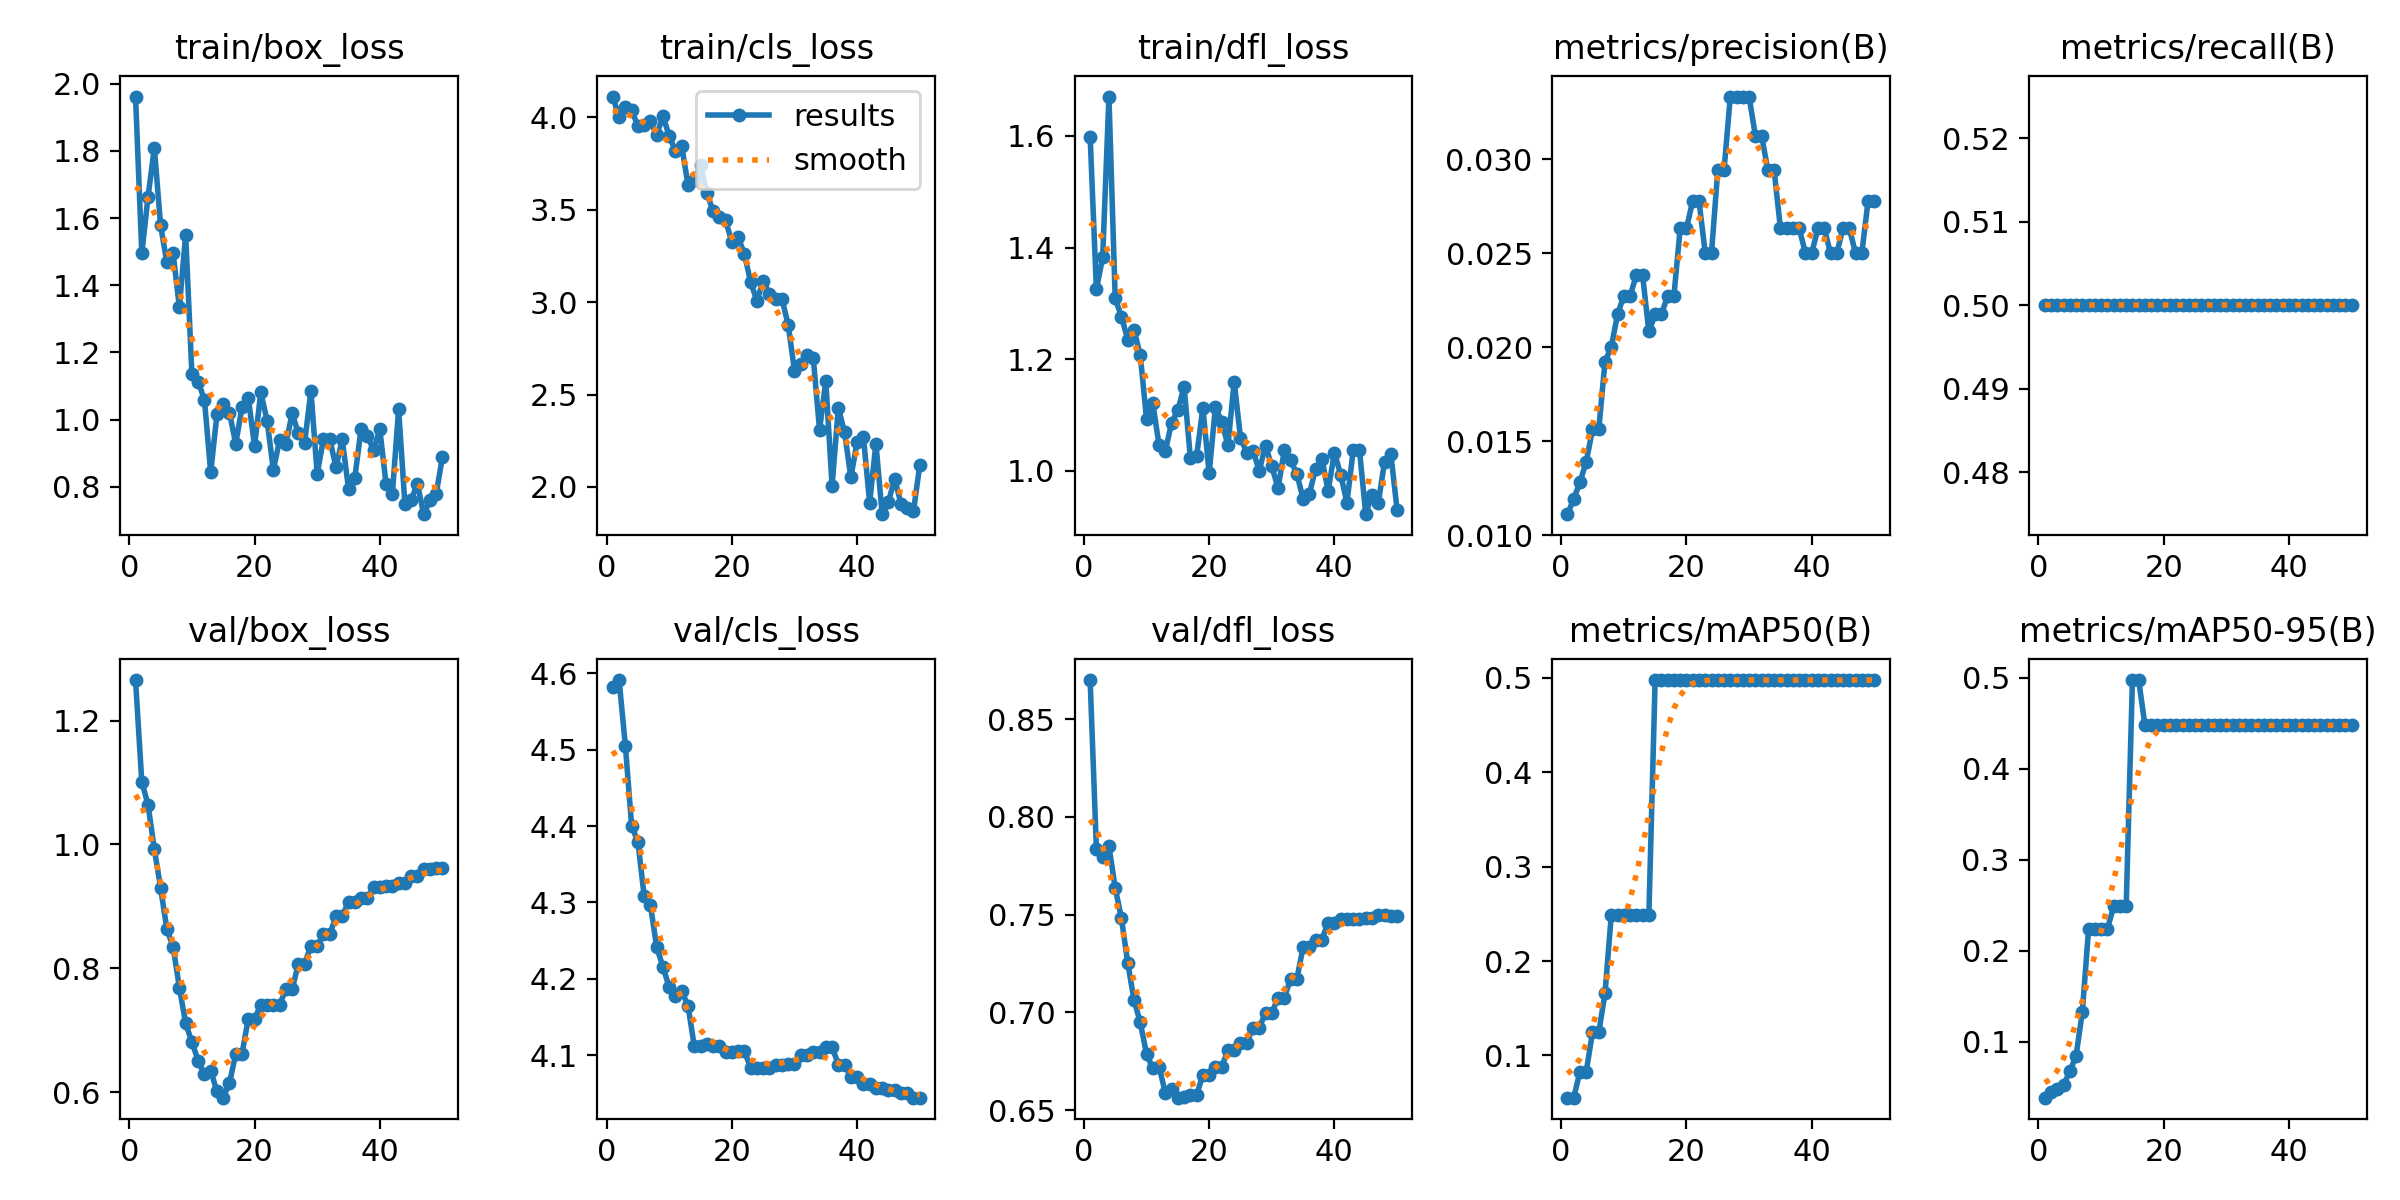

The file beside this chart, header and first rows:
epoch, train/box_loss, train/cls_loss, train/dfl_loss, metrics/precision(B), metrics/recall(B), metrics/mAP50(B), metrics/mAP50-95(B), val/box_loss, val/cls_loss, val/dfl_loss, lr/pg0, lr/pg1, lr/pg2
1, 1.962, 4.113, 1.599, 0.01111, 0.5, 0.05528, 0.03869, 1.265, 4.582, 0.87, 0, 0, 0
2, 1.495, 3.999, 1.325, 0.0119, 0.5, 0.05528, 0.04533, 1.101, 4.591, 0.7836, 6.9986e-06, 6.9986e-06, 6.9986e-06
3, 1.664, 4.056, 1.382, 0.01282, 0.5, 0.08292, 0.04809, 1.064, 4.505, 0.7798, 1.3715e-05, 1.3715e-05, 1.3715e-05
4, 1.809, 4.037, 1.67, 0.01389, 0.5, 0.08292, 0.05251, 0.9923, 4.4, 0.7851, 2.0148e-05, 2.0148e-05, 2.0148e-05
5, 1.578, 3.954, 1.309, 0.01562, 0.5, 0.1244, 0.06752, 0.93, 4.379, 0.7638, 2.6298e-05, 2.6298e-05, 2.6298e-05
6, 1.468, 3.958, 1.276, 0.01562, 0.5, 0.1244, 0.08457, 0.8633, 4.309, 0.7481, 3.2166e-05, 3.2166e-05, 3.2166e-05
7, 1.494, 3.978, 1.235, 0.01923, 0.5, 0.1658, 0.1327, 0.8346, 4.297, 0.7254, 3.7751e-05, 3.7751e-05, 3.7751e-05
8, 1.334, 3.904, 1.252, 0.02, 0.5, 0.2487, 0.2239, 0.7689, 4.242, 0.7065, 4.3053e-05, 4.3053e-05, 4.3053e-05
9, 1.55, 4.007, 1.208, 0.02174, 0.5, 0.2487, 0.2239, 0.711, 4.216, 0.6949, 4.8072e-05, 4.8072e-05, 4.8072e-05
10, 1.135, 3.9, 1.093, 0.02273, 0.5, 0.2487, 0.2239, 0.681, 4.189, 0.6788, 5.2809e-05, 5.2809e-05, 5.2809e-05
11, 1.113, 3.817, 1.121, 0.02273, 0.5, 0.2487, 0.2239, 0.6508, 4.177, 0.6714, 5.7263e-05, 5.7263e-05, 5.7263e-05
12, 1.059, 3.846, 1.046, 0.02381, 0.5, 0.2487, 0.2487, 0.6288, 4.184, 0.6723, 6.1434e-05, 6.1434e-05, 6.1434e-05
13, 0.843, 3.633, 1.035, 0.02381, 0.5, 0.2487, 0.2487, 0.635, 4.165, 0.6589, 6.5322e-05, 6.5322e-05, 6.5322e-05
14, 1.016, 3.66, 1.086, 0.02083, 0.5, 0.2487, 0.2487, 0.6012, 4.112, 0.6606, 6.8928e-05, 6.8928e-05, 6.8928e-05
15, 1.046, 3.742, 1.109, 0.02174, 0.5, 0.4975, 0.4975, 0.5912, 4.112, 0.6564, 7.2251e-05, 7.2251e-05, 7.2251e-05
16, 1.02, 3.591, 1.151, 0.02174, 0.5, 0.4975, 0.4975, 0.6147, 4.114, 0.6566, 7.5291e-05, 7.5291e-05, 7.5291e-05
17, 0.9282, 3.493, 1.023, 0.02273, 0.5, 0.4975, 0.4477, 0.6622, 4.113, 0.6578, 7.8049e-05, 7.8049e-05, 7.8049e-05
18, 1.038, 3.461, 1.026, 0.02273, 0.5, 0.4975, 0.4477, 0.6622, 4.113, 0.6578, 8.0523e-05, 8.0523e-05, 8.0523e-05
19, 1.065, 3.443, 1.113, 0.02632, 0.5, 0.4975, 0.4477, 0.7188, 4.105, 0.6681, 8.2715e-05, 8.2715e-05, 8.2715e-05
20, 0.9217, 3.324, 0.9954, 0.02632, 0.5, 0.4975, 0.4477, 0.7188, 4.105, 0.6681, 8.4625e-05, 8.4625e-05, 8.4625e-05
21, 1.081, 3.353, 1.115, 0.02778, 0.5, 0.4975, 0.4477, 0.7407, 4.106, 0.6722, 8.6251e-05, 8.6251e-05, 8.6251e-05
22, 0.9974, 3.261, 1.088, 0.02778, 0.5, 0.4975, 0.4477, 0.7407, 4.106, 0.6722, 8.7595e-05, 8.7595e-05, 8.7595e-05
23, 0.851, 3.109, 1.046, 0.025, 0.5, 0.4975, 0.4477, 0.7413, 4.083, 0.6808, 8.8656e-05, 8.8656e-05, 8.8656e-05
24, 0.9387, 3.007, 1.159, 0.025, 0.5, 0.4975, 0.4477, 0.7413, 4.083, 0.6808, 8.9434e-05, 8.9434e-05, 8.9434e-05
25, 0.9264, 3.115, 1.06, 0.02941, 0.5, 0.4975, 0.4477, 0.7659, 4.084, 0.6846, 8.993e-05, 8.993e-05, 8.993e-05
26, 1.019, 3.045, 1.033, 0.02941, 0.5, 0.4975, 0.4477, 0.7659, 4.084, 0.6846, 9.0142e-05, 9.0142e-05, 9.0142e-05
27, 0.9594, 3.018, 1.036, 0.03333, 0.5, 0.4975, 0.4477, 0.8074, 4.087, 0.6922, 9.0073e-05, 9.0073e-05, 9.0073e-05
28, 0.9315, 3.017, 1, 0.03333, 0.5, 0.4975, 0.4477, 0.8074, 4.087, 0.6922, 8.972e-05, 8.972e-05, 8.972e-05
29, 1.086, 2.876, 1.045, 0.03333, 0.5, 0.4975, 0.4477, 0.8362, 4.089, 0.6998, 8.9084e-05, 8.9084e-05, 8.9084e-05
30, 0.8387, 2.629, 1.008, 0.03333, 0.5, 0.4975, 0.4477, 0.8362, 4.089, 0.6998, 8.8166e-05, 8.8166e-05, 8.8166e-05
31, 0.942, 2.666, 0.9688, 0.03125, 0.5, 0.4975, 0.4477, 0.8547, 4.1, 0.7074, 8.6965e-05, 8.6965e-05, 8.6965e-05
32, 0.9434, 2.715, 1.037, 0.03125, 0.5, 0.4975, 0.4477, 0.8547, 4.1, 0.7074, 8.5482e-05, 8.5482e-05, 8.5482e-05
33, 0.8585, 2.698, 1.019, 0.02941, 0.5, 0.4975, 0.4477, 0.8837, 4.104, 0.7172, 8.3715e-05, 8.3715e-05, 8.3715e-05
34, 0.9414, 2.309, 0.9949, 0.02941, 0.5, 0.4975, 0.4477, 0.8837, 4.104, 0.7172, 8.1666e-05, 8.1666e-05, 8.1666e-05
35, 0.7944, 2.573, 0.9498, 0.02632, 0.5, 0.4975, 0.4477, 0.9076, 4.111, 0.7334, 7.9334e-05, 7.9334e-05, 7.9334e-05
36, 0.8263, 2.005, 0.9589, 0.02632, 0.5, 0.4975, 0.4477, 0.9076, 4.111, 0.7334, 7.6719e-05, 7.6719e-05, 7.6719e-05
37, 0.9707, 2.428, 1.004, 0.02632, 0.5, 0.4975, 0.4477, 0.9129, 4.088, 0.7373, 7.3822e-05, 7.3822e-05, 7.3822e-05
38, 0.952, 2.295, 1.021, 0.02632, 0.5, 0.4975, 0.4477, 0.9129, 4.088, 0.7373, 7.0642e-05, 7.0642e-05, 7.0642e-05
39, 0.9095, 2.052, 0.9643, 0.025, 0.5, 0.4975, 0.4477, 0.9312, 4.072, 0.746, 6.7179e-05, 6.7179e-05, 6.7179e-05
40, 0.9711, 2.243, 1.033, 0.025, 0.5, 0.4975, 0.4477, 0.9312, 4.072, 0.746, 6.3433e-05, 6.3433e-05, 6.3433e-05
41, 0.8083, 2.272, 0.9931, 0.02632, 0.5, 0.4975, 0.4477, 0.9325, 4.062, 0.7479, 5.9405e-05, 5.9405e-05, 5.9405e-05
42, 0.7778, 1.915, 0.9432, 0.02632, 0.5, 0.4975, 0.4477, 0.9325, 4.062, 0.7479, 5.5094e-05, 5.5094e-05, 5.5094e-05
43, 1.031, 2.235, 1.037, 0.025, 0.5, 0.4975, 0.4477, 0.9373, 4.058, 0.7479, 5.05e-05, 5.05e-05, 5.05e-05
44, 0.7504, 1.853, 1.037, 0.025, 0.5, 0.4975, 0.4477, 0.9373, 4.058, 0.7479, 4.5623e-05, 4.5623e-05, 4.5623e-05
45, 0.7604, 1.919, 0.9224, 0.02632, 0.5, 0.4975, 0.4477, 0.9495, 4.054, 0.7484, 4.0464e-05, 4.0464e-05, 4.0464e-05
46, 0.8098, 2.045, 0.9575, 0.02632, 0.5, 0.4975, 0.4477, 0.9495, 4.054, 0.7484, 3.5022e-05, 3.5022e-05, 3.5022e-05
47, 0.7187, 1.908, 0.9419, 0.025, 0.5, 0.4975, 0.4477, 0.96, 4.051, 0.7501, 2.9297e-05, 2.9297e-05, 2.9297e-05
48, 0.7595, 1.887, 1.016, 0.025, 0.5, 0.4975, 0.4477, 0.96, 4.051, 0.7501, 2.3289e-05, 2.3289e-05, 2.3289e-05
49, 0.7794, 1.87, 1.031, 0.02778, 0.5, 0.4975, 0.4477, 0.9619, 4.045, 0.7495, 1.6999e-05, 1.6999e-05, 1.6999e-05
50, 0.8891, 2.118, 0.9306, 0.02778, 0.5, 0.4975, 0.4477, 0.9619, 4.045, 0.7495, 1.0426e-05, 1.0426e-05, 1.0426e-05
